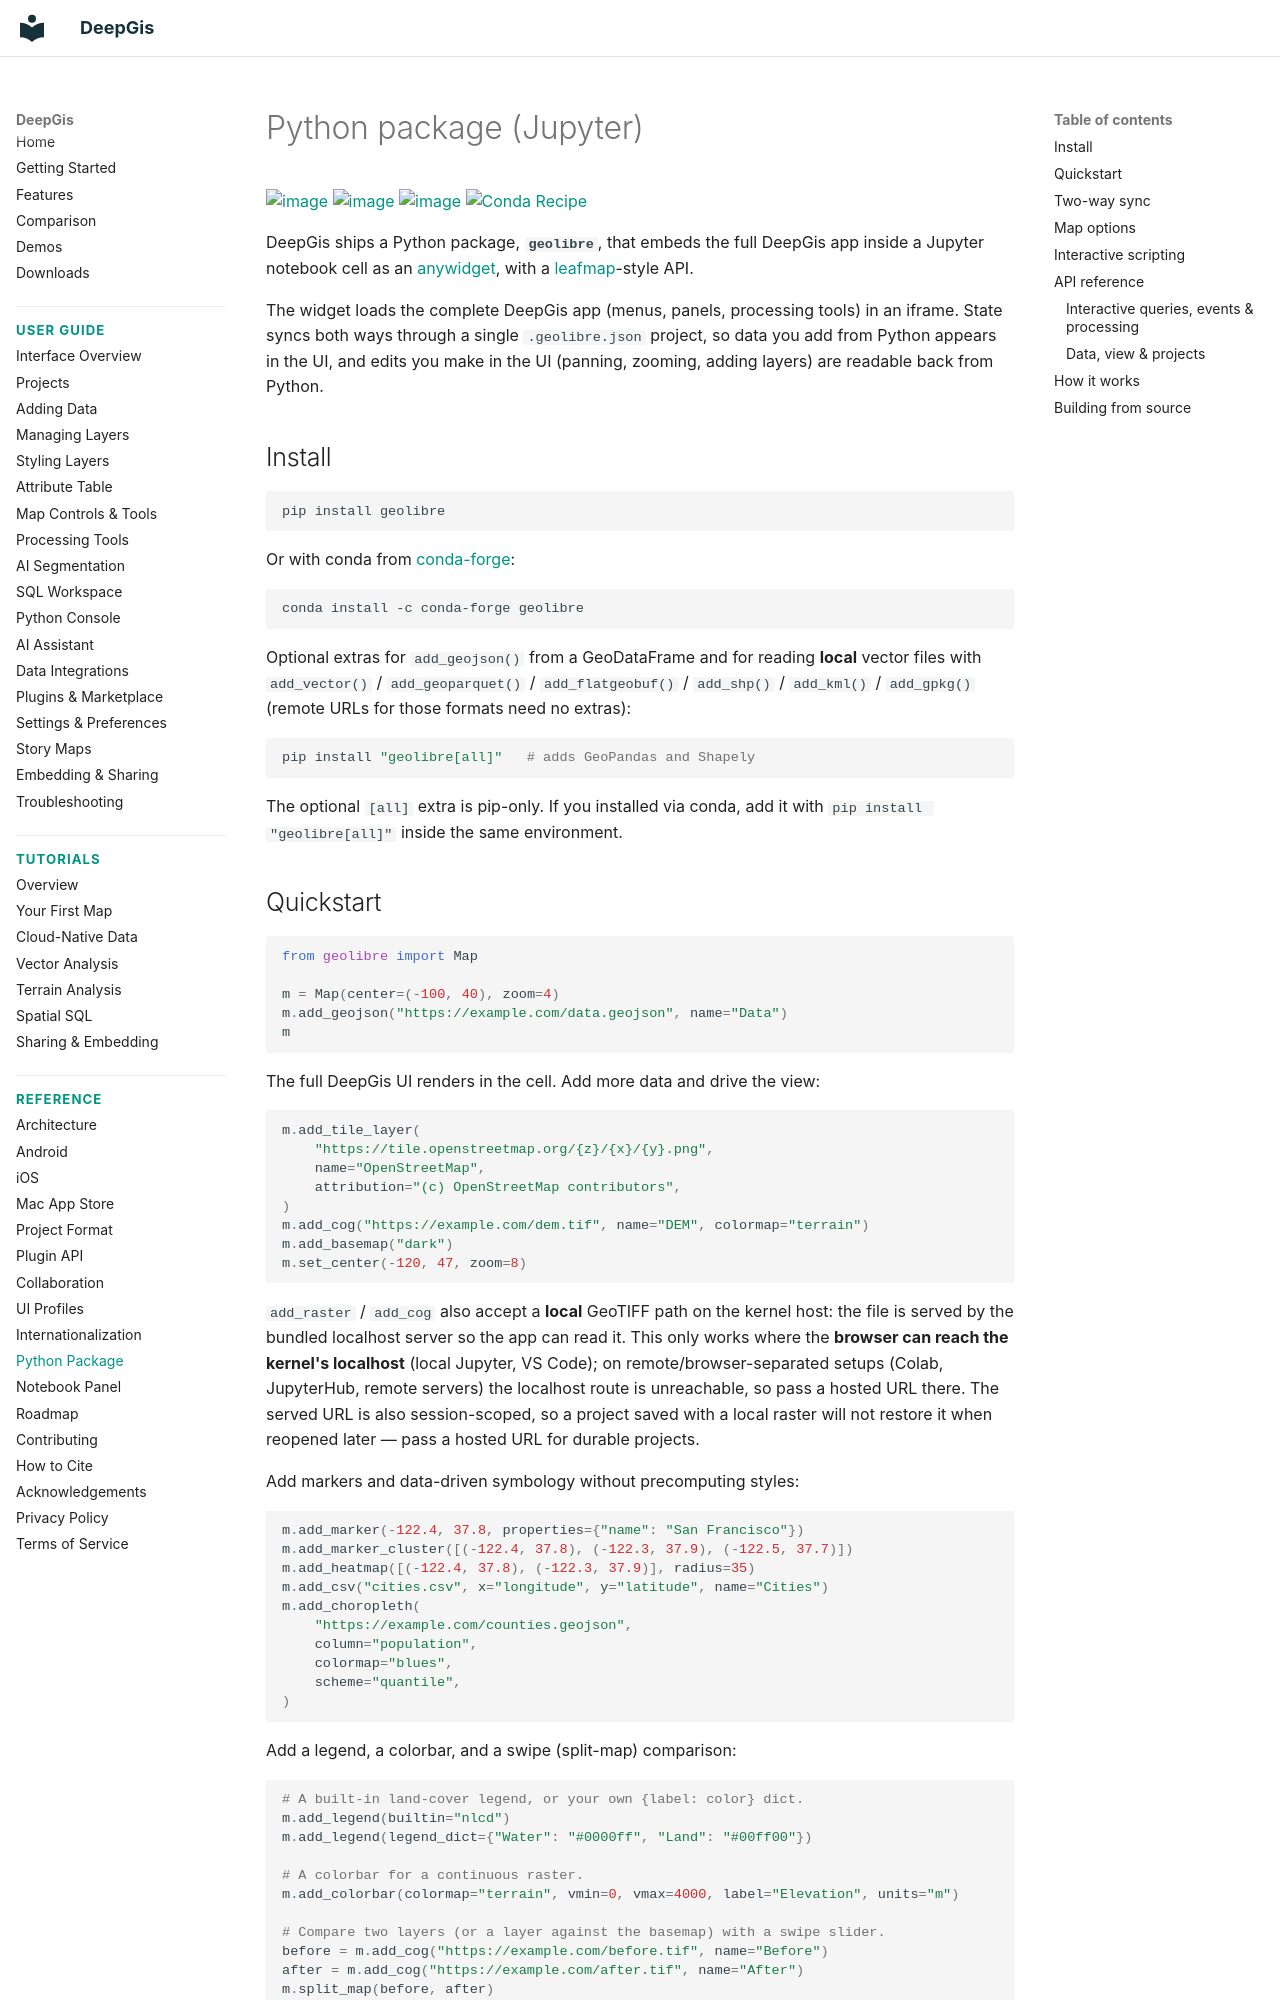

repository: gaojunke/DeepGis · page: python/index.html · generator: mkdocs

# Python package (Jupyter)

[![image](https://img.shields.io/pypi/v/geolibre.svg)](https://pypi.python.org/pypi/geolibre)
[![image](https://colab.research.google.com/assets/colab-badge.svg)](https://colab.research.google.com/github/gaojunke/DeepGis/blob/main/python/examples/getting-started.ipynb)
[![image](https://img.shields.io/conda/vn/conda-forge/geolibre.svg)](https://anaconda.org/conda-forge/geolibre)
[![Conda Recipe](https://img.shields.io/badge/recipe-geolibre-green.svg)](https://github.com/conda-forge/geolibre-feedstock)

DeepGis ships a Python package, **`geolibre`**, that embeds the full DeepGis
app inside a Jupyter notebook cell as an [anywidget](https://anywidget.dev),
with a [leafmap](https://leafmap.org)-style API.

The widget loads the complete DeepGis app (menus, panels, processing tools) in
an iframe. State syncs both ways through a single `.geolibre.json` project, so
data you add from Python appears in the UI, and edits you make in the UI
(panning, zooming, adding layers) are readable back from Python.

## Install

```bash
pip install geolibre
```

Or with conda from [conda-forge](https://anaconda.org/conda-forge/geolibre):

```bash
conda install -c conda-forge geolibre
```

Optional extras for `add_geojson()` from a GeoDataFrame and for reading **local**
vector files with `add_vector()` / `add_geoparquet()` / `add_flatgeobuf()` /
`add_shp()` / `add_kml()` / `add_gpkg()` (remote URLs for those formats need no
extras):

```bash
pip install "geolibre[all]"   # adds GeoPandas and Shapely
```

The optional `[all]` extra is pip-only. If you installed via conda, add it with
`pip install "geolibre[all]"` inside the same environment.

## Quickstart

```python
from geolibre import Map

m = Map(center=(-100, 40), zoom=4)
m.add_geojson("https://example.com/data.geojson", name="Data")
m
```

The full DeepGis UI renders in the cell. Add more data and drive the view:

```python
m.add_tile_layer(
    "https://tile.openstreetmap.org/{z}/{x}/{y}.png",
    name="OpenStreetMap",
    attribution="(c) OpenStreetMap contributors",
)
m.add_cog("https://example.com/dem.tif", name="DEM", colormap="terrain")
m.add_basemap("dark")
m.set_center(-120, 47, zoom=8)
```

`add_raster` / `add_cog` also accept a **local** GeoTIFF path on the kernel host:
the file is served by the bundled localhost server so the app can read it. This
only works where the **browser can reach the kernel's localhost** (local Jupyter,
VS Code); on remote/browser-separated setups (Colab, JupyterHub, remote servers)
the localhost route is unreachable, so pass a hosted URL there. The served URL is
also session-scoped, so a project saved with a local raster will not restore it
when reopened later — pass a hosted URL for durable projects.

Add markers and data-driven symbology without precomputing styles:

```python
m.add_marker(-122.4, 37.8, properties={"name": "San Francisco"})
m.add_marker_cluster([(-122.4, 37.8), (-122.3, 37.9), (-122.5, 37.7)])
m.add_heatmap([(-122.4, 37.8), (-122.3, 37.9)], radius=35)
m.add_csv("cities.csv", x="longitude", y="latitude", name="Cities")
m.add_choropleth(
    "https://example.com/counties.geojson",
    column="population",
    colormap="blues",
    scheme="quantile",
)
```

Add a legend, a colorbar, and a swipe (split-map) comparison:

```python
# A built-in land-cover legend, or your own {label: color} dict.
m.add_legend(builtin="nlcd")
m.add_legend(legend_dict={"Water": "#0000ff", "Land": "#00ff00"})

# A colorbar for a continuous raster.
m.add_colorbar(colormap="terrain", vmin=0, vmax=4000, label="Elevation", units="m")

# Compare two layers (or a layer against the basemap) with a swipe slider.
before = m.add_cog("https://example.com/before.tif", name="Before")
after = m.add_cog("https://example.com/after.tif", name="After")
m.split_map(before, after)
```
